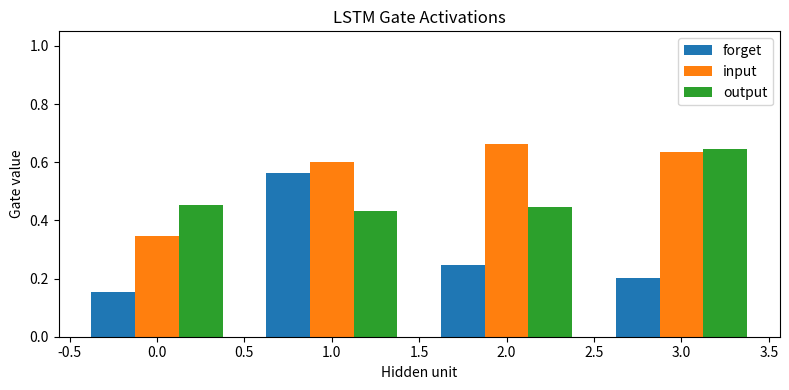

Python code for this plot:
import numpy as np
import matplotlib.pyplot as plt

# Single LSTM cell forward equations (manual, toy dimensions)
np.random.seed(42)

input_dim = 3
hidden_dim = 4

x_t = np.random.randn(1, input_dim)
h_prev = np.random.randn(1, hidden_dim)
c_prev = np.random.randn(1, hidden_dim)

Wf = np.random.randn(input_dim + hidden_dim, hidden_dim) * 0.3
Wi = np.random.randn(input_dim + hidden_dim, hidden_dim) * 0.3
Wo = np.random.randn(input_dim + hidden_dim, hidden_dim) * 0.3
Wc = np.random.randn(input_dim + hidden_dim, hidden_dim) * 0.3
bf = np.zeros((1, hidden_dim))
bi = np.zeros((1, hidden_dim))
bo = np.zeros((1, hidden_dim))
bc = np.zeros((1, hidden_dim))

def sigmoid(z):
    return 1 / (1 + np.exp(-z))

concat = np.concatenate([x_t, h_prev], axis=1)
f_t = sigmoid(concat @ Wf + bf)      # forget gate
i_t = sigmoid(concat @ Wi + bi)      # input gate
o_t = sigmoid(concat @ Wo + bo)      # output gate
c_tilde = np.tanh(concat @ Wc + bc)  # candidate cell

c_t = f_t * c_prev + i_t * c_tilde
h_t = o_t * np.tanh(c_t)

print('Forget gate f_t:', np.round(f_t, 4))
print('Input gate  i_t:', np.round(i_t, 4))
print('Output gate o_t:', np.round(o_t, 4))
print('New cell state c_t:', np.round(c_t, 4))
print('New hidden h_t:', np.round(h_t, 4))

# Show gate values as bars
idx = np.arange(hidden_dim)
width = 0.25

plt.figure(figsize=(8, 4))
plt.bar(idx - width, f_t.ravel(), width=width, label='forget')
plt.bar(idx, i_t.ravel(), width=width, label='input')
plt.bar(idx + width, o_t.ravel(), width=width, label='output')
plt.ylim(0, 1.05)
plt.xlabel('Hidden unit')
plt.ylabel('Gate value')
plt.title('LSTM Gate Activations')
plt.legend()
plt.tight_layout()
plt.show()

print('LSTMs mitigate vanishing gradients by using additive cell-state updates.')
